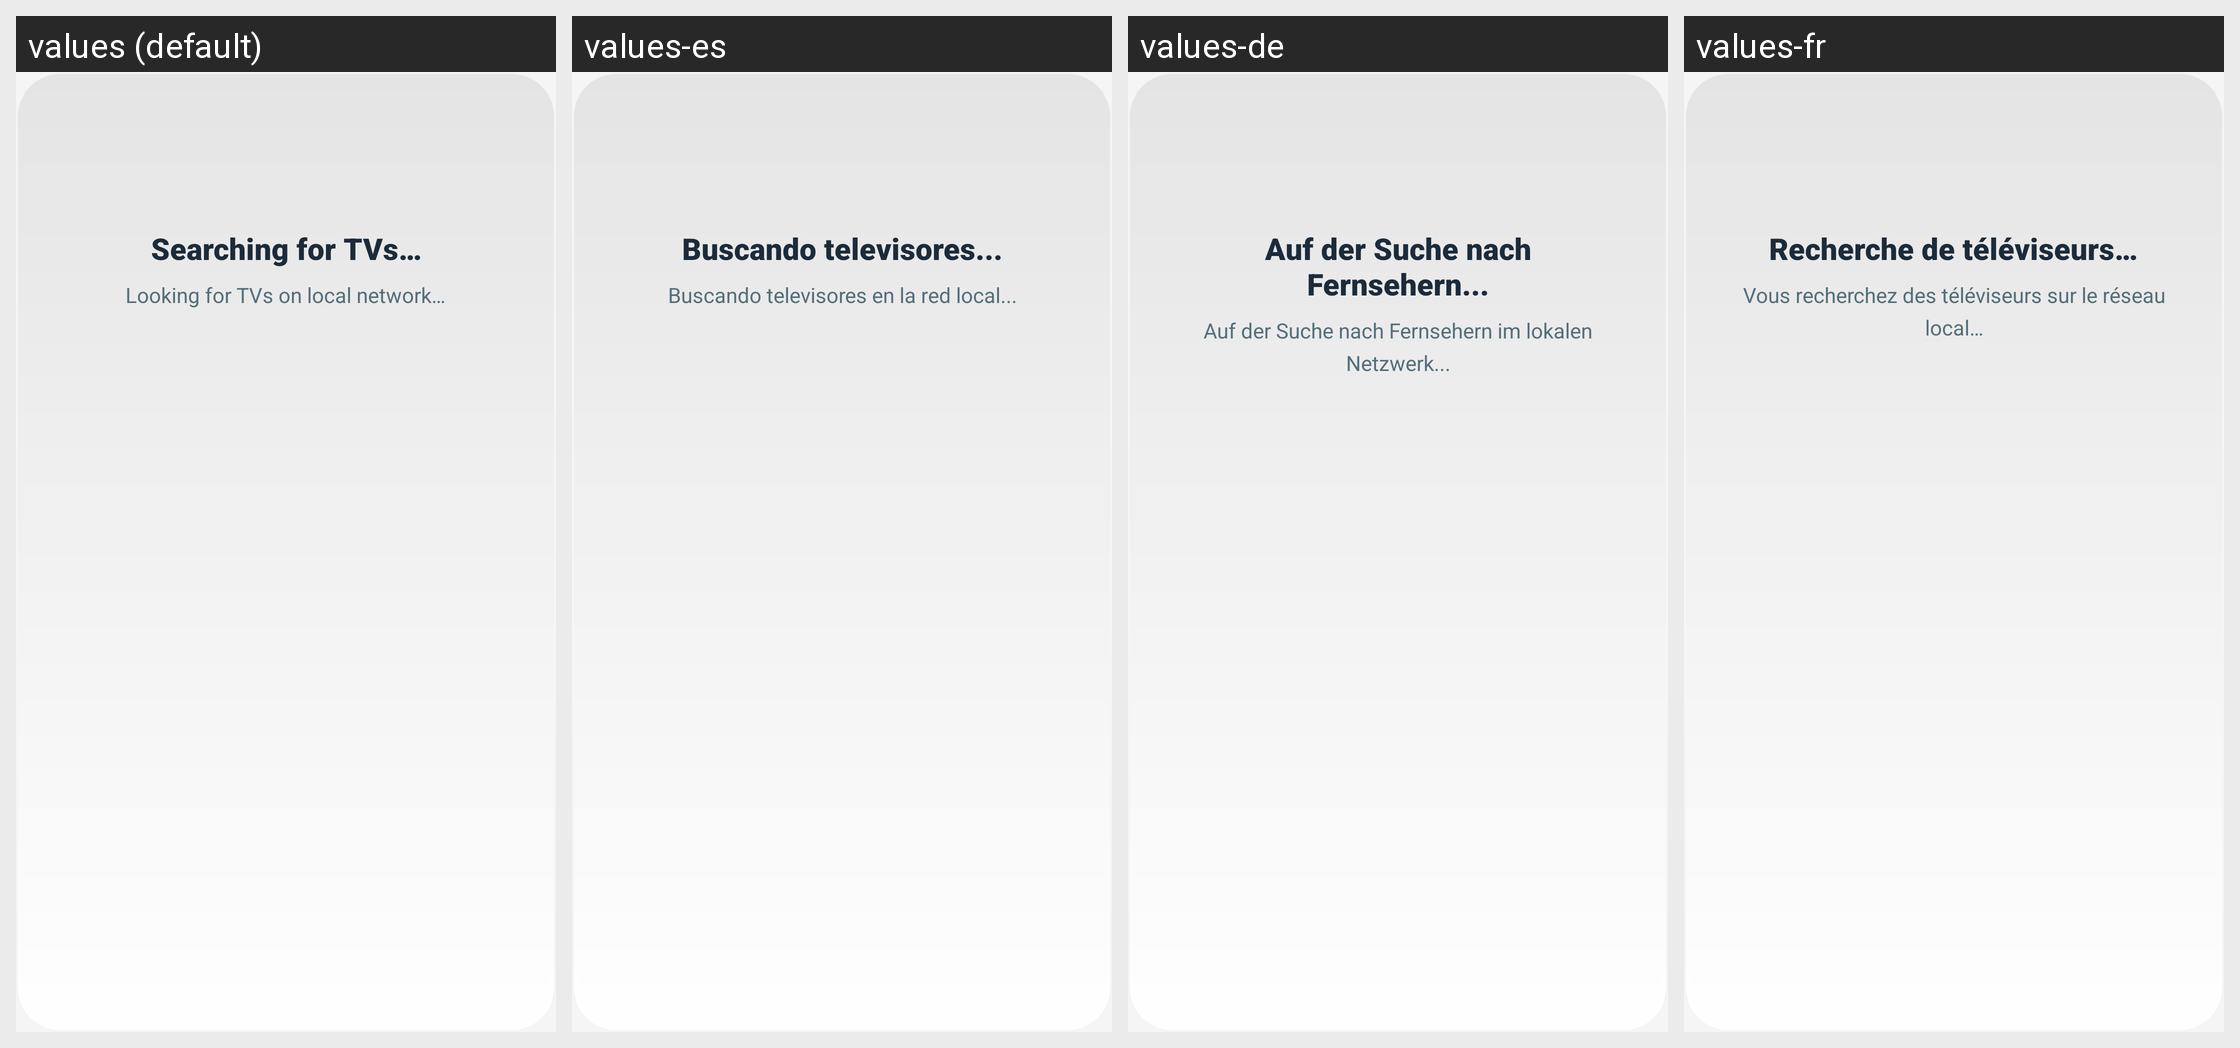

For this localized Android screen grid, give each drawn string resource with its value in every locale shown.
Android screen res/layout/dialog_device_discovery_progress.xml rendered under 4 locales, left to right: values (default), values-es, values-de, values-fr. Device: Nexus 5 (rendered at 1080×1920; each locale shown at half size, 540×960, under a caption strip naming it); theme Theme.UltimateFileManager.
Other locales in the repository, not shown: values-ar, values-hi, values-id, values-in, values-it, values-ja, values-ko, values-nl, values-pt, values-ru, values-sv, values-tr, values-uk, values-zh.
Strings drawn on this screen, with the default value and each locale's value (text and hints the layout hard-codes, and strings that could not be matched under every locale, appear in the picture but are not listed):

searching_for_tvs
  values: Searching for TVs…
  values-es: Buscando televisores...
  values-de: Auf der Suche nach Fernsehern...
  values-fr: Recherche de téléviseurs…

looking_for_tvs_on_local
  values: Looking for TVs on local network…
  values-es: Buscando televisores en la red local...
  values-de: Auf der Suche nach Fernsehern im lokalen Netzwerk...
  values-fr: Vous recherchez des téléviseurs sur le réseau local…
